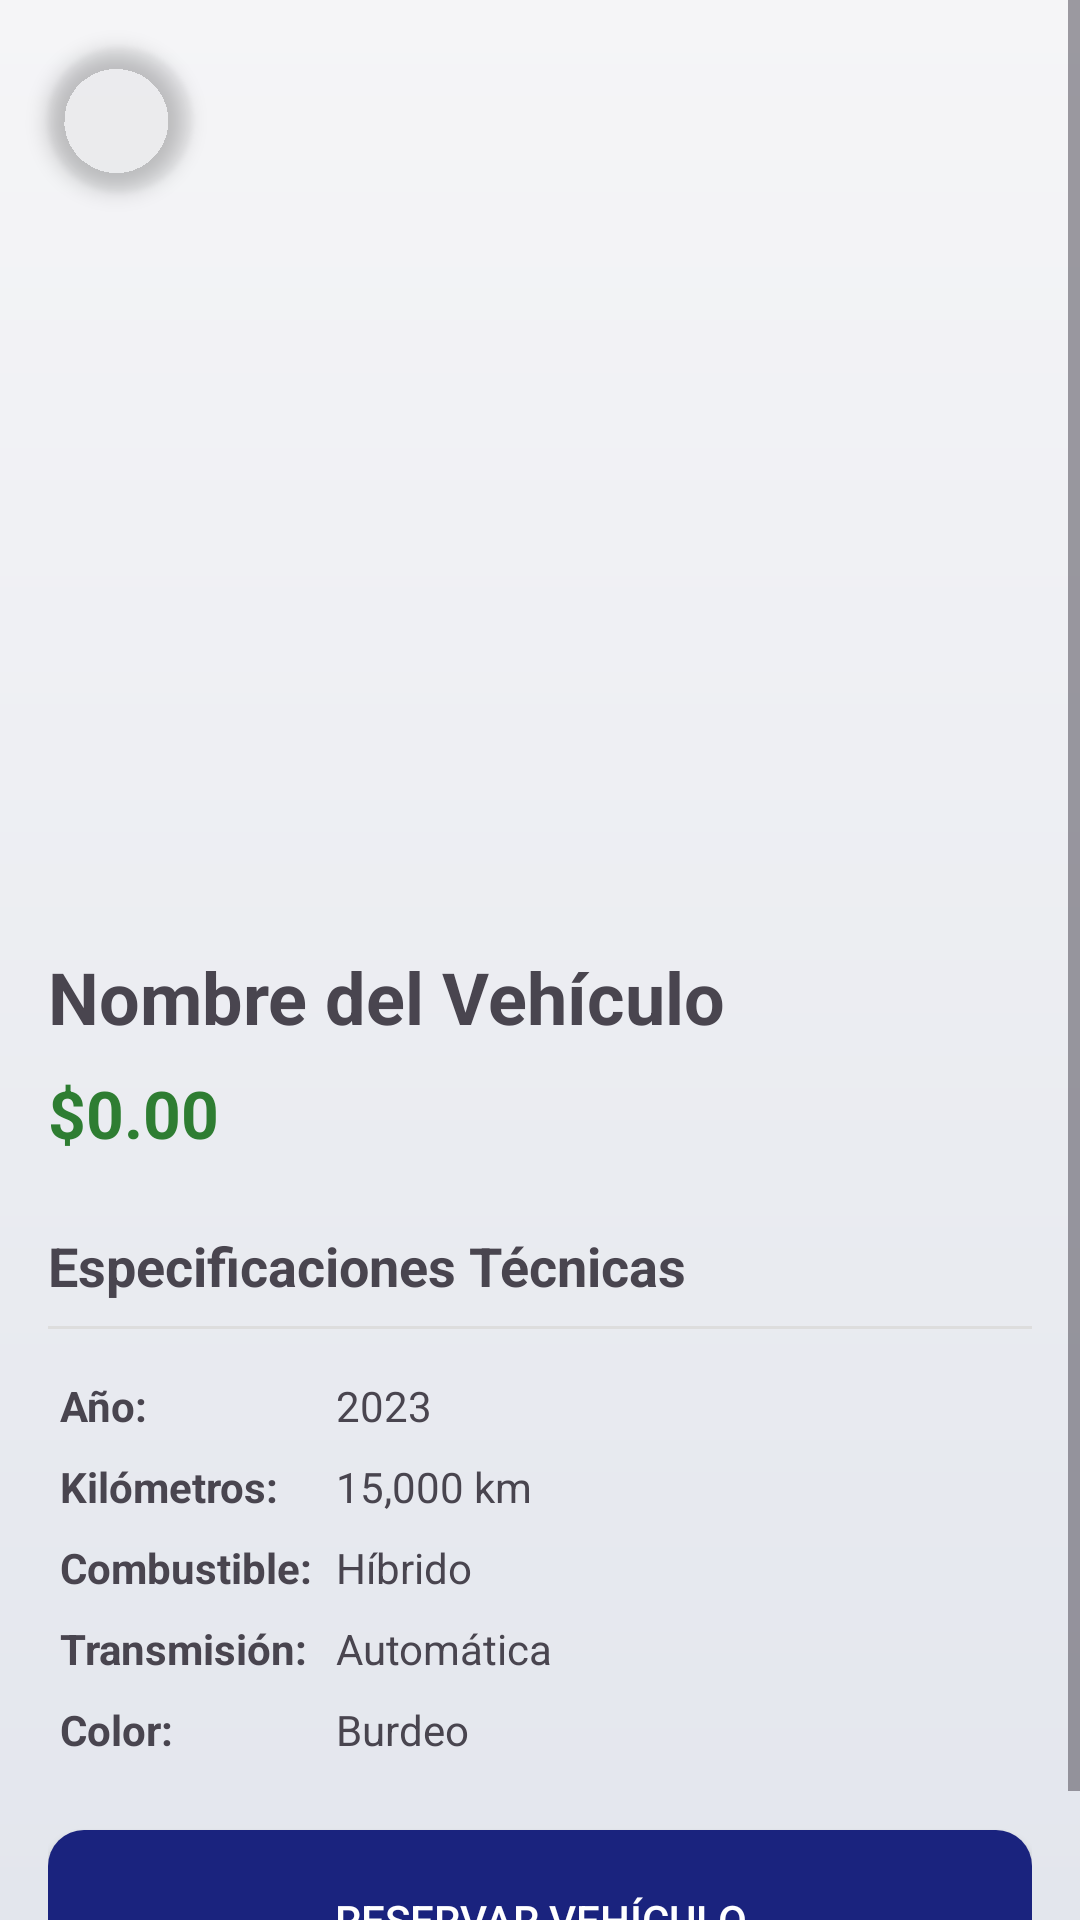

This screen was rendered from an Android layout file. Write that file and the resources it references.
<!-- AndroidManifest.xml: application theme Theme.LJNFastSafe -->
<!-- res/layout/activity_detalle_vehiculo.xml -->
<?xml version="1.0" encoding="utf-8"?>
<ScrollView xmlns:android="http://schemas.android.com/apk/res/android"
    xmlns:app="http://schemas.android.com/apk/res-auto"
    xmlns:tools="http://schemas.android.com/tools"
    android:layout_width="match_parent"
    android:layout_height="match_parent"
    android:background="@drawable/bg_gradient"
    android:fillViewport="true">

    <androidx.constraintlayout.widget.ConstraintLayout
        android:layout_width="match_parent"
        android:layout_height="wrap_content">

        <com.google.android.material.imageview.ShapeableImageView
            android:id="@+id/logoApp"
            android:layout_width="48dp"
            android:layout_height="48dp"
            android:layout_marginStart="16dp"
            android:layout_marginTop="16dp"
            android:scaleType="centerCrop"
            android:src="@drawable/ljnfastsafe_logo"
            android:contentDescription="@string/desc_logo_app"
            android:elevation="4dp"
            android:clickable="true"
            android:focusable="true"
            android:background="?attr/selectableItemBackgroundBorderless"
            app:layout_constraintStart_toStartOf="parent"
            app:layout_constraintTop_toTopOf="parent"
            app:shapeAppearanceOverlay="@style/ShapeAppearance.Circle" />

        <LinearLayout
            android:layout_width="match_parent"
            android:layout_height="wrap_content"
            android:orientation="vertical"
            android:padding="16dp"
            android:layout_marginTop="64dp"
            app:layout_constraintTop_toTopOf="parent"
            app:layout_constraintStart_toStartOf="parent"
            app:layout_constraintEnd_toEndOf="parent">

            <ImageView
                android:id="@+id/imgVehiculo"
                android:layout_width="match_parent"
                android:layout_height="220dp"
                android:src="@drawable/ljnfastsafe_logo"
                android:scaleType="centerInside"
                android:contentDescription="Imagen del Vehículo"/>

            <TextView
                android:id="@+id/txtNombre"
                android:layout_width="wrap_content"
                android:layout_height="wrap_content"
                android:text="Nombre del Vehículo"
                android:textSize="24sp"
                android:textStyle="bold"
                android:layout_marginTop="16dp"/>

            <TextView
                android:id="@+id/txtPrecio"
                android:layout_width="wrap_content"
                android:layout_height="wrap_content"
                android:layout_marginTop="8dp"
                android:text="$0.00"
                android:textColor="#2E7D32"
                android:textSize="22sp"
                android:textStyle="bold" />

            <TextView
                android:layout_width="wrap_content"
                android:layout_height="wrap_content"
                android:text="@string/titulo_especificaciones"
                android:textSize="18sp"
                android:textStyle="bold"
                android:layout_marginTop="24dp"
                android:layout_marginBottom="8dp"/>

            <View
                android:layout_width="match_parent"
                android:layout_height="1dp"
                android:background="#DDDDDD"
                android:layout_marginBottom="12dp"/>

            <GridLayout
                android:id="@+id/main_grid_specs"
                android:layout_width="match_parent"
                android:layout_height="wrap_content"
                android:columnCount="2"
                android:rowCount="5">

                
                <TextView
                    android:layout_width="wrap_content"
                    android:layout_height="wrap_content"
                    android:text="@string/label_anio"
                    android:textStyle="bold"
                    android:padding="4dp"/>
                <TextView
                    android:id="@+id/txtAnioDetalle"
                    android:layout_width="wrap_content"
                    android:layout_height="wrap_content"
                    android:text="@string/val_anio_corolla"
                    android:padding="4dp"/>

                
                <TextView
                    android:layout_width="wrap_content"
                    android:layout_height="wrap_content"
                    android:text="@string/label_km"
                    android:textStyle="bold"
                    android:padding="4dp"/>
                <TextView
                    android:id="@+id/txtKmDetalle"
                    android:layout_width="wrap_content"
                    android:layout_height="wrap_content"
                    android:text="@string/val_km_corolla"
                    android:padding="4dp"/>

                
                <TextView
                    android:layout_width="wrap_content"
                    android:layout_height="wrap_content"
                    android:text="@string/label_combustible"
                    android:textStyle="bold"
                    android:padding="4dp"/>
                <TextView
                    android:id="@+id/txtCombustibleDetalle"
                    android:layout_width="wrap_content"
                    android:layout_height="wrap_content"
                    android:text="@string/val_combustible_corolla"
                    android:padding="4dp"/>

                
                <TextView
                    android:layout_width="wrap_content"
                    android:layout_height="wrap_content"
                    android:text="@string/label_transmision"
                    android:textStyle="bold"
                    android:padding="4dp"/>
                <TextView
                    android:id="@+id/txtTransmisionDetalle"
                    android:layout_width="wrap_content"
                    android:layout_height="wrap_content"
                    android:text="@string/val_transmision_corolla"
                    android:padding="4dp"/>

                
                <TextView
                    android:layout_width="wrap_content"
                    android:layout_height="wrap_content"
                    android:text="@string/label_color"
                    android:textStyle="bold"
                    android:padding="4dp"/>
                <TextView
                    android:id="@+id/txtColorDetalle"
                    android:layout_width="wrap_content"
                    android:layout_height="wrap_content"
                    android:text="@string/val_color_corolla"
                    android:padding="4dp"/>

            </GridLayout>

            <Button
                android:id="@+id/btnReservar"
                android:layout_width="match_parent"
                android:layout_height="60dp"
                android:text="@string/btn_reservar"
                android:layout_marginTop="20dp"
                android:background="@drawable/btn_primary"
                android:textColor="@color/white"
                app:backgroundTint="@null"/>

            <Button
                android:id="@+id/btnEliminarReserva"
                android:layout_width="match_parent"
                android:layout_height="60dp"
                android:text="ELIMINAR MI RESERVA"
                android:layout_marginTop="12dp"
                android:background="@drawable/btn_secondary"
                android:textColor="#D32F2F"
                android:visibility="gone"
                app:backgroundTint="@null"/>

        </LinearLayout>
    </androidx.constraintlayout.widget.ConstraintLayout>
</ScrollView>
<!-- resources referenced by this layout -->
<resources>
  <color name="white">#FFFFFFFF</color>
  <!-- drawable bg_gradient (drawable) -->
  <?xml version="1.0" encoding="utf-8"?>
  <shape xmlns:android="http://schemas.android.com/apk/res/android">
      <gradient
          android:startColor="#F5F5F7"
          android:endColor="#E3E6ED"
          android:angle="270" />
  </shape>
  <!-- drawable btn_primary (drawable) -->
  <?xml version="1.0" encoding="utf-8"?>
  <ripple xmlns:android="http://schemas.android.com/apk/res/android"
      android:color="#40FFFFFF">
      <item>
          <shape android:shape="rectangle">
              <solid android:color="@color/primary_dark" />
              <corners android:radius="12dp" />
          </shape>
      </item>
  </ripple>
  <!-- drawable btn_secondary (drawable) -->
  <?xml version="1.0" encoding="utf-8"?>
  <ripple xmlns:android="http://schemas.android.com/apk/res/android"
      android:color="#20000000">
      <item>
          <shape android:shape="rectangle">
              <solid android:color="@color/white" />
              <stroke android:width="2dp" android:color="@color/primary_dark" />
              <corners android:radius="12dp" />
          </shape>
      </item>
  </ripple>
  <string name="btn_reservar">Reservar vehículo</string>
  <string name="desc_logo_app">Logo de LJN Fast Safe</string>
  <string name="label_anio">Año:</string>
  <string name="label_color">Color:</string>
  <string name="label_combustible">Combustible:</string>
  <string name="label_km">Kilómetros:</string>
  <string name="label_transmision">Transmisión:</string>
  <string name="titulo_especificaciones">Especificaciones Técnicas</string>
  <string name="val_anio_corolla">2023</string>
  <string name="val_color_corolla">Burdeo</string>
  <string name="val_combustible_corolla">Híbrido</string>
  <string name="val_km_corolla">15,000 km</string>
  <string name="val_transmision_corolla">Automática</string>
  <style name="ShapeAppearance.Circle" parent="">
          <item name="cornerSize">50%</item>
      </style>
  <style name="Theme.LJNFastSafe" parent="Base.Theme.LJNFastSafe" />
  <color name="primary_dark">#1A237E</color>
  <style name="Base.Theme.LJNFastSafe" parent="Theme.Material3.DayNight.NoActionBar">
  
      </style>
</resources>
